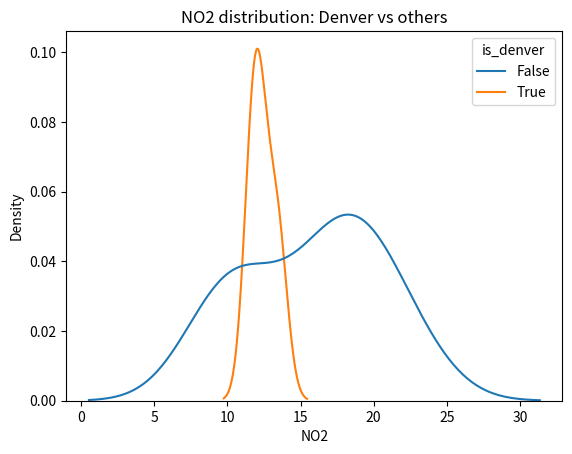
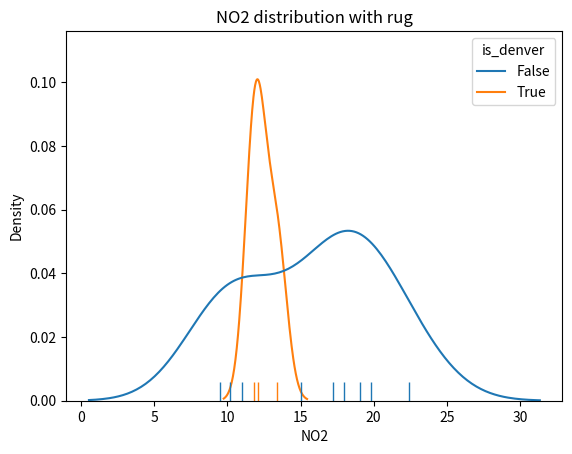
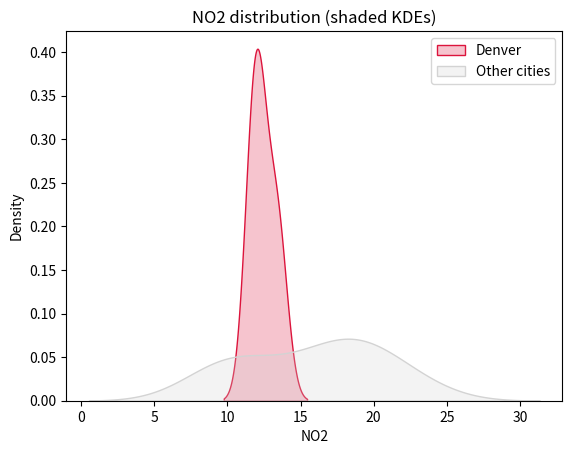
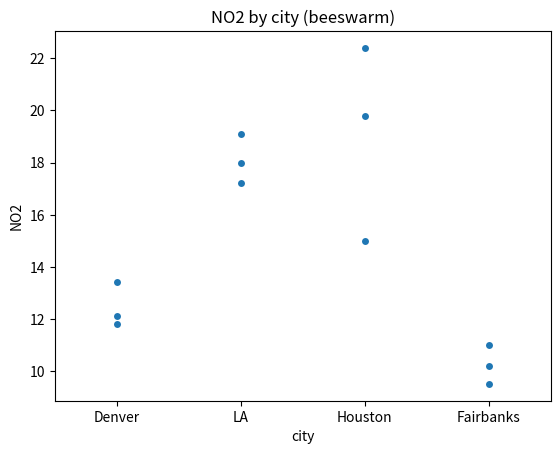

The script that saved these images, in order:
import matplotlib.pyplot as plt
import pandas as pd
import seaborn as sns

# Key takeaways (comparing groups):
# - KDE plots compare distributions for continuous data and show overlap clearly.
# - Use a rugplot to show actual data support, especially with few or discrete points.
# - For many classes, a beeswarm (swarmplot) shows distribution shape per category.

# Small pollution-like dataset.
df = pd.DataFrame(
    {
        "city": [
            "Denver",
            "Denver",
            "Denver",
            "LA",
            "LA",
            "LA",
            "Houston",
            "Houston",
            "Houston",
            "Fairbanks",
            "Fairbanks",
            "Fairbanks",
        ],
        "NO2": [12.1, 13.4, 11.8, 18.0, 17.2, 19.1, 15.0, 22.4, 19.8, 9.5, 10.2, 11.0],
    }
)
# print(df)
#         city   NO2
# 0      Denver  12.1
# 1      Denver  13.4
# 2      Denver  11.8
# 3          LA  18.0
# 4          LA  17.2
# 5          LA  19.1
# 6     Houston  15.0
# 7     Houston  22.4
# 8     Houston  19.8
# 9   Fairbanks   9.5
# 10  Fairbanks  10.2
# 11  Fairbanks  11.0


# Compare two groups with KDE.
df["is_denver"] = df["city"] == "Denver"
sns.kdeplot(data=df, x="NO2", hue="is_denver")
plt.title("NO2 distribution: Denver vs others")
plt.show()

# KDE + rug to show support.
sns.kdeplot(data=df, x="NO2", hue="is_denver")
sns.rugplot(data=df, x="NO2", hue="is_denver", height=0.05)
plt.title("NO2 distribution with rug")
plt.show()

# Same idea with explicit filters, shading, labels and colors.
sns.kdeplot(df[df["is_denver"]]["NO2"], shade=True, label="Denver", color="crimson")
sns.kdeplot(
    df[~df["is_denver"]]["NO2"], shade=True, label="Other cities", color="lightgray"
)
plt.title("NO2 distribution (shaded KDEs)")
plt.legend()  # show labels for each KDE curve
plt.show()


# Compare many classes with beeswarm (swarmplot).
sns.swarmplot(
    data=df, x="city", y="NO2", size=5
)  # you can adjust the size to make the points larger or smaller, or skip for default size
plt.title("NO2 by city (beeswarm)")
plt.show()
